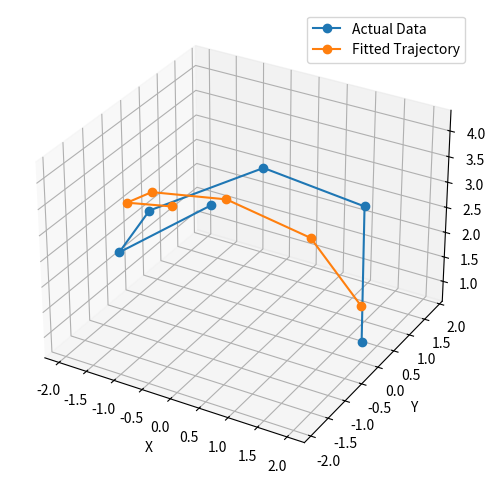

This chart was generated by the following Python code:
import numpy as np
import matplotlib.pyplot as plt

# Data definition (constant)
DATA = np.array([
    [ 2.00, 1.08, -0.83, -1.97, -1.31, 0.57 ],
    [ 0.00, 1.68, 1.82, 0.28, -1.51, -1.91 ],
    [ 1.00, 2.38, 2.49, 2.15, 2.59, 4.32 ]
])
DATA_T = DATA.T
TIME = np.arange(1, len(DATA_T)+1)

# Function to compute predictions based on parameters
def predict(t, r, omega, c):
    x = r * np.cos(omega * t)
    y = r * np.sin(omega * t)
    z = c * t
    return np.stack([x, y, z], axis=1)

# Gradient Descent Optimization
def gradient_descent(t, data, lr=0.01, epochs=1000):
    r, omega, c = 1.0, 1.0, 1.0  # Initial guesses
    n = len(t)
    
    for _ in range(epochs):
        pred = predict(t, r, omega, c)
        error = pred - data
        loss = np.sum(error**2)
        
        # Compute gradients
        dr = np.mean(2 * (pred[:, 0] - data[:, 0]) * np.cos(omega * t) +
                     2 * (pred[:, 1] - data[:, 1]) * np.sin(omega * t))
        domega = np.mean(2 * r * (-t * np.sin(omega * t) * (pred[:, 0] - data[:, 0]) +
                                   t * np.cos(omega * t) * (pred[:, 1] - data[:, 1])))
        dc = np.mean(2 * (pred[:, 2] - data[:, 2]) * t)
        
        # Update parameters
        r -= lr * dr
        omega -= lr * domega
        c -= lr * dc
        
        if _ % 100 == 0:
            print(f"Epoch {_}: Loss = {loss:.6f}, r = {r:.3f}, omega = {omega:.3f}, c = {c:.3f}")
    
    return r, omega, c

# Function to plot actual vs predicted data
def plot_trajectory(t, data, r, omega, c):
    predicted = predict(t, r, omega, c)
    
    fig = plt.figure(figsize=(8, 6))
    ax = fig.add_subplot(111, projection='3d')
    
    ax.plot(data[:, 0], data[:, 1], data[:, 2], 'o-', label="Actual Data")
    ax.plot(predicted[:, 0], predicted[:, 1], predicted[:, 2], 'o-', label="Fitted Trajectory")
    
    ax.set_xlabel("X")
    ax.set_ylabel("Y")
    ax.set_zlabel("Z")
    ax.legend()
    plt.show()
    plt.savefig("cylindrical.png")

# Example usage
if __name__ == "__main__":
    r_opt, omega_opt, c_opt = gradient_descent(TIME, DATA_T)
    plot_trajectory(TIME, DATA_T, r_opt, omega_opt, c_opt)